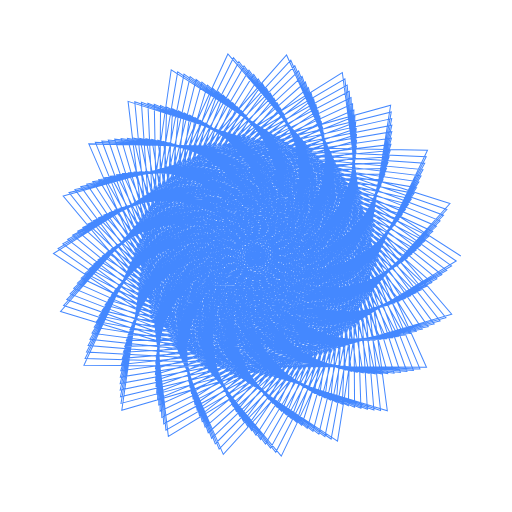
t = 0.00 s
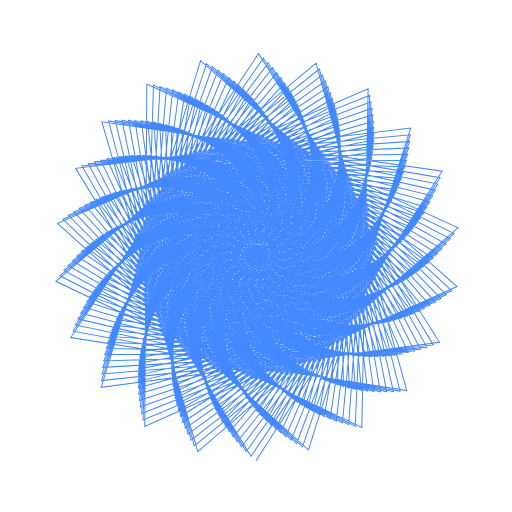
t = 2.50 s
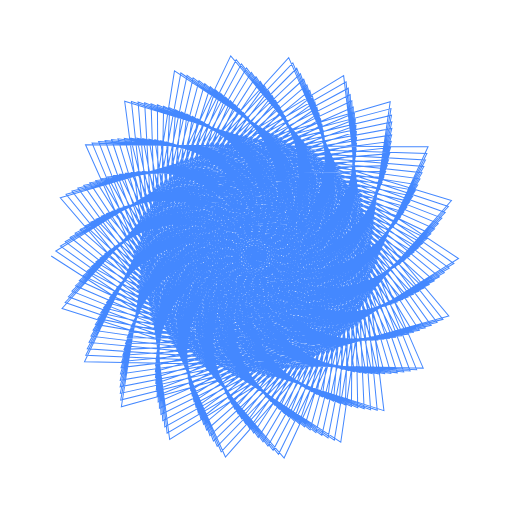
t = 5.00 s
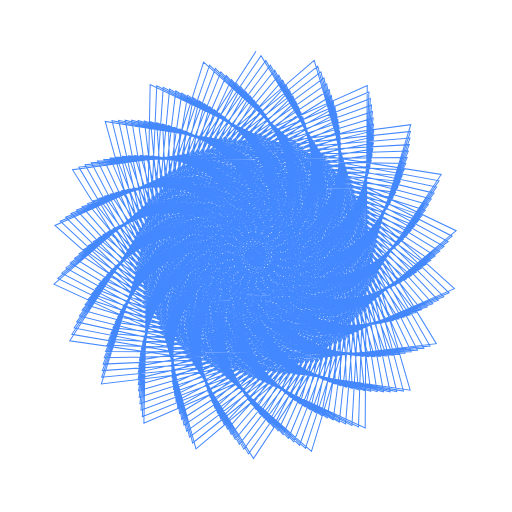
t = 7.50 s

The animated SVG that drew these frames (rendered in a browser with its animation timeline set to each time). Animation: 1 SMIL element (animateTransform=1); one cycle of 10.00 s, repeats indefinitely.

<svg viewBox='0 0 500 500' xmlns:xlink="http://www.w3.org/1999/xlink" xmlns="http://www.w3.org/2000/svg"><path d='M 250 250 L 250 250 L 249.917124883801 250.182021194137 L 249.737365697699 249.698299447706 L 250.57511307341 249.828988442518 L 249.889767767452 250.792369140557 L 249.155672074498 249.464173205021 L 251.005033648051 249.344326783919 L 250.210315824769 251.384112442633 L 248.460755725462 249.563276903172 L 251.164700730825 248.627603480179 L 250.85155858313 251.809654104932 L 247.800173702752 250.027645287743 L 250.966975445713 247.80342118571 L 251.731630855329 251.939446978103 L 247.326379274709 250.831716428416 L 250.375999700693 247.023655896057 L 252.723182341743 251.680558815876 L 247.175973942734 251.89337709606 L 249.414506205298 246.447930600852 L 253.668450227566 250.991197723902 L 247.450304041005 253.082052971103 L 248.164113780066 246.222497943421 L 254.398610432847 249.889427580049 L 248.199681132549 254.233066497883 L 246.758402521019 246.459937036681 L 254.755282581476 248.454915028125 L 249.413146798658 255.166778814704 L 245.369356056554 247.22202651758 L 254.611782546719 246.82329388489 L 251.015133742057 255.710473140269 L 244.188501033228 248.507860677011 L 253.891686440002 245.173533730284 L 252.869652582976 255.720585114568 L 243.404689480572 250.248755205622 L 252.582497849548 243.709474993526 L 254.791829741501 255.10278039195 L 243.180892204038 252.310793990612 L 250.742676689899 242.637362474338 L 256.565817970666 253.827536332432 L 243.632553844406 254.505067086694 L 248.500949483314 242.14170199417 L 257.9673802099 251.939291775595 L 244.809979250041 256.604822829948 L 246.047613198655 242.362026540204 L 258.788885218133 249.557850000018 L 246.686879025838 258.367988372994 L 243.618389586522 243.373156971031 L 258.864111037393 246.871496281484 L 249.156628513113 259.562882647774 L 241.472199204239 245.171272052827 L 258.090169943749 244.122147477075 L 252.037041801247 259.994521534319 L 239.86492052302 247.667584086126 L 256.444061155563 241.583701774333 L 255.083602467386 259.528745245498 L 239.021705987289 250.690695714822 L 253.991813041588 239.535515844486 L 258.010209655707 258.111506720186 L 239.110687251215 253.997857908824 L 250.88885630523 238.233524976925 L 260.515680160526 255.781044089221 L 240.220882784575 257.294440793302 L 247.371111836967 237.881875267754 L 262.313578356959 252.671289585018 L 242.346816216864 260.260057406347 L 243.737202236678 238.60801315943 L 263.16249748344 249.005686167031 L 245.381784829461 262.579033692562 L 240.323114789954 240.443960410736 L 262.893739405901 245.081516073757 L 249.12093272659 263.972374197996 L 237.471464584624 243.316004163252 L 261.433461740529 241.245803713198 L 253.274353109861 264.228092342684 L 235.498145224713 247.044292288387 L 258.816778784387 237.864745084376 L 257.489455591534 263.226793070977 L 234.659542419195 251.352908426881 L 255.191984894559 235.289347640071 L 261.380882593229 260.959722231842 L 235.123576225788 255.889992842955 L 250.813957954512 233.820461302983 L 264.565437760542 257.537109714192 L 236.947612026532 260.2564695773 L 246.026816850001 233.676586887034 L 266.698883262388 253.185482347957 L 240.065749501137 264.041035112336 L 241.236956291538 234.967732540845 L 267.511137898871 248.233633818619 L 244.287203745431 266.858349828906 L 236.878564706414 237.678152093284 L 266.836405164387 243.088020461503 L 249.306500638873 268.386926296587 L 233.374549510786 241.660072180725 L 264.63509126946 238.199402407735 L 254.725107856132 268.403080061444 L 231.096364777039 246.639557267675 L 261.005017613059 234.023467606009 L 260.083014862118 266.807522461395 L 230.326496051704 252.234556420495 L 256.180339887499 230.978869674097 L 264.897764970635 263.641722724045 L 231.227270313736 257.984022803479 L 250.517679966133 229.406505700764 L 268.707629232581 259.092007946339 L 233.819221901708 263.385903784722 L 244.470160066654 229.533909256735 L 271.115079206048 253.480435335171 L 237.971486683855 267.940871422629 L 238.551193066844 231.448320296876 L 271.826523428919 247.242668861585 L 243.40567688899 271.197992893376 L 233.290918342498 235.081334169473 L 270.684450501233 240.894314552871 L 249.71349429066 272.798199807847 L 229.188977793282 240.207076294003 L 267.688666255465 234.988301691589 L 256.387075291106 272.511447515114 L 226.667818824185 246.45467609675 L 263.004185452275 230.066832646997 L 262.859843079496 270.263870212048 L 226.030833498141 253.334525034568 L 256.954470004267 226.612068347976 L 268.554583966108 266.152009591523 L 227.429371927012 260.276514408633 L 250 225 L 272.934670461262 260.442264641031 L 230.842014929303 266.677278196125 L 242.703506880769 225.461842201155 L 275.553904782974 253.554989499663 L 236.068503330546 271.952526063052 L 235.684468115562 228.056765350896 L 276.100406061081 246.034044447212 L 242.739478515239 275.58993606419 L 229.566540704893 232.658900229939 L 274.430330416582 238.503959127743 L 250.341796284828 277.197852402344 L 224.922391870187 238.960363661445 L 270.587975613707 231.618072458814 L 258.257755967842 276.545234343956 L 222.220788363195 246.490669460199 L 264.809924564908 226.00195561339 L 265.815267508265 273.588923537161 L 221.780781995655 254.651422924573 L 257.512235381149 222.197008801602 L 272.344884040498 268.485295702712 L 223.737366654262 262.763780386207 L 249.261175193966 220.609284835071 L 277.23886268203 261.584660538381 L 228.022109102726 270.124917682006 L 240.729490168752 221.468304511145 L 280.007061577704 253.408262823179 L 234.361038173041 276.068810348287 L 232.641570156721 224.79990251257 L 280.324581503499 244.609289783561 L 242.29061349789 280.026077994988 L 225.711976191109 230.41602952773 L 278.06662071835 235.920767014773 L 251.191009772371 281.577547335443 L 220.582544822664 237.923024762406 L 273.326996077485 228.094492610282 L 260.334384235793 280.496565420831 L 217.763587049806 246.74828043882 L 266.418116373326 221.836096599514 L 268.944384672251 276.775927423523 L 217.584520725953 256.183583381328 L 257.851766701188 217.741826467233 L 276.262033633363 270.636511077217 L 220.158615319865 265.441883316883 L 248.301742045524 216.242690866717 L 281.612400520201 262.516234791279 L 225.365431348834 273.722943058799 L 238.55100766841 217.561125565285 L 284.466222876354 253.039651400656 L 232.85308851412 280.2823946625 L 229.427516169764 221.684405196876 L 284.490897843925 242.970208685893 L 242.060815062393 284.498251296645 L 221.733941808138 228.357681402071 L 281.586025906371 233.148799228481 L 252.260458703056 285.928962223418 L 216.177292283071 237.09788999058 L 275.899898650418 224.423541099322 L 262.613930988188 284.357659190132 L 213.304552470409 247.227973556571 L 267.824885941764 217.576652838377 L 272.24206536974 279.818291837196 L 213.45017217855 257.929065911086 L 257.97146733307 213.254718553836 L 280.299232028119 272.600808359574 L 216.700346158334 268.306639615866 L 247.122516028834 211.908530010045 L 286.047380133909 263.234288249901 L 222.877711165765 277.465277140279 L 236.171219105927 213.748037032683 L 288.923042408703 252.448830261643 L 231.548405859119 284.58581607625 L 226.047546270833 218.716778293275 L 288.591264162349 241.118877866405 L 242.051542775527 288.998231084893 L 217.639320225001 226.488589908302 L 284.981386937715 230.192360869759 L 253.54918834065 290.243797809384 L 211.714584242749 236.487526492368 L 278.301054877163 220.611391784574 L 265.093106660072 288.120835921418 L 208.852037387832 247.929934090994 L 269.02660622973 213.23115101912 L 275.702959904558 282.709598776883 L 209.385793564167 259.885658075592 L 257.870015212601 208.743935469395 L 284.449516380265 274.37356808442 L 213.369647111024 271.353623749357 L 245.724590947339 207.615086676597 L 290.535807453775 263.736386499749 L 220.564474445067 281.345650979121 L 233.593543073459 210.036664664751 L 293.369163112602 251.635753927876 L 230.450491778475 288.971486092995 L 222.507118375466 215.903351191365 L 292.61765908966 239.057644964747 L 242.263980793293 293.517743586191 L 213.435152665297 224.813258658773 L 288.245688866237 227.055996793345 L 255.055966042332 294.513786711296 L 207.202456766718 236.094235253128 L 280.525042927071 216.664407095411 L 267.768364474409 291.778525870411 L 204.414400968681 248.854067647785 L 270.019902112614 208.807239478261 L 279.32150352844 285.443609167686 L 205.399368285903 262.050877590594 L 257.546364465041 204.217772188755 L 288.705768902525 275.95040372835 L 210.173458252009 274.578172682189 L 244.109338022476 203.37060903822 L 295.069606512041 264.020362650437 L 218.431037483617 285.357610293106 L 230.821653660029 206.434520183245 L 297.796225912942 250.600656706425 L 229.562594004877 293.431698518369 L 218.811902652352 213.250270969249 L 296.562139304767 236.789126320962 L 242.699036368731 298.048474794263 L 209.128631645943 223.335955879368 L 291.372068349599 223.74448704603 L 256.779282301684 298.730702144275 L 202.649023622541 235.920048433984 L 282.566653485348 212.58913151549 L 270.635903933465 295.323277340113 L 200 250 L 270.801654165862 204.312680271613 L 283.091922089949 288.0142695891 L 201.498797475721 264.421974680981 L 256.999746766778 199.68455957461 L 293.060724200602 277.32716654393 L 207.118564349842 277.975390552795 L 242.278404719195 199.183300320471 L 299.640627853843 264.084319872692 L 216.482501190703 289.494522070393 L 227.859476838618 202.948993271766 L 302.195878507439 249.344052718087 L 228.887702768604 297.958637445336 L 214.96777577296 210.763495750686 L 300.416847962622 234.316204492731 L 243.357338621091 302.582079169667 L 204.727093568524 222.060709686057 L 294.353821017056 220.26284207953 L 258.717352054445 302.886366609542 L 198.062467830771 235.966726961601 L 284.420895446428 208.392284890107 L 273.69167455248 298.747764634898 L 195.617180102989 251.367077192121 L 271.36900220931 199.755341133823 L 287.008237885031 290.415718831229 L 197.691891603767 266.995934690625 L 256.229672445015 195.152655659295 L 297.506976753128 278.499950171497 L 204.211587571861 281.54015357145 L 240.233713309179 195.06131013327 L 304.240657023203 263.926633681233 L 214.723745495465 293.749581348068 L 224.711186612522 199.587343677869 L 306.559784151457 247.866735660883 L 228.428547374364 302.544385348198 L 210.980814962065 208.44878823698 L 304.1740230457 231.642025519029 L 244.239237567543 307.110188374727 L 200.238011169693 220.99130358578 L 297.184408691454 216.616297742195 L 260.868116245974 306.972660542264 L 193.451033144366 236.235758373219 L 286.083001404477 204.080755563223 L 276.931379832421 302.044795900473 L 191.274266951566 252.95436590897 L 271.719348608398 195.143187332594 L 291.064275704119 292.642294273363 L 193.986362167964 269.769480944665 L 255.235931314427 190.630436895067 L 302.036988529238 279.465095024586 L 201.458980337503 285.267115137548 L 237.977459173036 191.012725846468 L 308.86142311631 263.545953961341 L 213.159423959706 298.115818158058 L 221.381200924351 196.356693432753 L 310.879630434124 246.169778308711 L 228.187593022748 307.180931278344 L 206.857291854348 206.311709419352 L 307.826005631478 228.769995932449 L 245.344803418372 311.624420036106 L 195.668985837279 220.131272205696 L 299.857466458968 212.810310053822 L 263.229243659135 310.981530910656 L 188.82301546463 236.728354918882 L 287.548432936012 199.661593350109 L 280.350481468406 305.207320842764 L 186.979557503529 254.760654109368 L 271.850361329264 190.484273424744 L 295.253669070509 294.688538079208 L 190.389813471269 272.739077861908 L 254.018593249876 186.126289380591 L 306.643096737123 280.219192445016 L 198.867018327081 289.150711171535 L 235.51210884267 187.045564017987 L 313.494607394499 262.941206737336 L 211.793958600991 302.586104634373 L 217.874177331052 193.264019195547 L 315.147138037964 244.254531745584 L 228.167037879294 311.860179154573 L 202.603666162376 204.357612477517 L 311.365248068626 225.703779522814 L 246.673826136501 316.116386527318 L 191.027739798781 219.483897254733 L 302.366809580301 208.850549768186 L 265.798133001186 314.9049997587 L 184.186754201178 237.445451922755 L 288.812885669973 195.142002351803 L 283.944203790251 308.228438318796 L 182.741311252064 256.784451923941 L 271.759976744925 185.786734921355 L 299.569866664657 296.54920320315 L 186.909734493889 275.900934314585 L 252.57800849462 181.648600071384 L 311.317521696777 280.759088623775 L 196.441793652188 293.185165656799 L 232.840397785622 183.167761882125 L 318.131851949421 262.111595681088 L 210.631534930601 307.153162275412 L 214.195008448804 190.316144728923 L 319.354069474297 242.122624335831 L 228.368810393751 316.57395614066 L 198.226579161454 202.591636869906 L 314.784322054557 222.447293854661 L 248.225815261698 320.577703763401 L 186.3221081891 219.052203721116 L 304.706440237081 204.742896727843 L 268.571915247838 318.73517268493 L 179.550623583558 238.387706405088 L 289.872294140555 190.52933361758 L 287.707538431218 311.101403792861 L 178.567741505358 259.023992816632 L 271.446402189863 181.058779869293 L 304.006138928709 298.219259202242 L 183.553490867722 279.251007232814 L 250.914807703509 177.205747981962 L 316.052374830018 281.081888284254 L 194.189208193963 297.364496386885 L 229.965327933029 179.387168905581 L 322.76476841271 261.056603359292 L 209.676097211012 311.809569355111 L 210.348817171555 187.51973351285 L 323.492237786691 239.775960431196 L 228.794566872235 321.314021102893 L 193.732846997088 201.018702620828 L 318.075926607236 219.004706541699 L 250.000000000001 325 L 181.560031004489 218.838956309303 L 306.8705541075 200.493434016224 L 271.547456242731 322.464247249713 L 174.923023932194 239.555495966102 L 290.722836418401 185.831077661845 L 291.635249221152 313.819636651211 L 174.467006702023 261.477235008823 L 270.908118260624 176.308680356505 L 308.555584845679 299.693897848533 L 180.328316960115 282.785005450508 L 249.029901721002 172.806095387465 L 320.839666760859 281.184958124238 L 192.114967115081 301.682520912896 L 226.890164953304 175.711538418712 L 327.384946702529 259.775992218016 L 208.931343937024 316.547768476343 L 206.340951667324 184.88128150305 L 327.553515214739 237.216718815683 L 229.445689304353 326.072073140061 L 189.129453820711 199.643504809855 L 321.232895924057 215.380431281247 L 251.995329578197 329.374924629094 L 176.749544949676 218.84665611976 L 308.853546765183 196.108441911943 L 274.72135955 326.084521303611 L 170.312372896295 240.948917933148 L 291.360938516034 181.054856842031 L 295.72187729962 316.376727368849 L 170.44720177004 264.141863165204 L 270.143880860355 171.544763948581 L 313.211138887245 300.968538536802 L 177.241308074088 286.49839378973 L 246.924481094135 168.457979032528 L 325.67131551906 281.06593001368 L 190.224572551445 306.132862686153 L 223.61843527385 172.148519329431 L 331.98396379926 258.269805303736 L 208.400723544887 321.360074260128 L 202.176980156638 182.407110040616 L 331.52984181048 234.447350889381 L 230.323283447626 330.839760178501 L 184.423544759808 198.470508268264 L 324.248207120811 211.579123652041 L 254.210473863465 333.694156963584 L 171.898775185388 219.077537574484 L 310.65001989556 191.59439165056 L 278.08996955774 329.588401229358 L 165.727096666488 242.567788771803 L 291.783278563293 176.208417604023 L 299.96174644486 318.766444521871 L 166.516349536861 267.015290339824 L 269.152722985075 166.775405064026 L 317.965578124254 302.038833482659 L 174.299412771879 290.386397379782 L 244.600015320477 164.169701355169 L 330.539154839759 280.722703945083 L 188.523317489114 310.708957390617 L 220.153922853085 168.705647927175 L 336.553392542621 256.538366719826 L 208.087430353155 326.238681163818 L 197.862685477383 180.10335891926 L 335.41323399986 231.470578592814 L 231.428177170833 335.608687624575 L 179.622418728336 197.503942487551 L 327.114987843861 207.605676679051 L 256.643824247568 337.949415002986 L 167.015926983397 219.533565591374 L 312.25478732418 186.957938999259 L 281.64937482974 332.968410090146 L 161.175621169884 244.411643761892 L 291.98679074915 171.299622602004 L 304.348968613901 320.982741639114 L 162.682392198323 270.094660181065 L 267.933956250197 162.009016295895 L 322.811529493747 302.90067270632 L 171.509425328809 294.444006207656 L 242.058251831816 159.949521733457 L 335.434942551895 280.15345073378 L 187.016279832197 315.404059459822 L 216.500665705698 165.390339784168 L 341.084810442469 254.582281817992 L 207.994400739195 331.175671421558 L 193.404059440929 177.975979616283 L 339.195793081566 228.28939207322 L 232.760919058112 340.370427067039 L 174.733521083878 196.747796744463 L 329.826523748617 203.465216168854 L 259.293494795221 342.132464172469 L 162.109277296486 220.216433009896 L 313.662880851367 182.205917649807 L 285.39541170263 336.217195676972 L 156.666363255369 246.479736938633 L 291.968669026026 166.336442699441 L 308.877449689066 323.019763886988 L 158.95318285391 273.376849393501 L 266.48717215547 157.254039687349 L 327.741477216122 303.550188797568 L 168.877978324083 298.665979895734 L 239.301214713993 155.805647762703 L 340.350369048039 279.356614465623 L 185.708316666882 320.211248772501 L 212.66295218373 162.209881761296 L 345.569808495483 252.402437124386 L 208.124309554844 336.16302310006 L 188.807296984126 176.030728693524 L 342.869713655762 224.907047094915 L 234.321777275217 345.116525021639 L 169.764436137685 196.205815447241 L 332.376265837728 199.16309581975 L 262.157323655741 346.235126027504 L 157.187166250626 221.127558270712 L 314.869555888099 177.345332435687 L 289.323668125656 339.3275384478 L 152.207721876867 248.771041299407 L 291.726370573381 161.326948858332 L 313.540895426122 324.871854581322 L 155.336477115929 276.858470454904 L 264.812243087312 152.518937968842 L 332.747770356165 303.983761457344 L 166.4115353753 303.046852702919 L 236.331203164089 151.746226570891 L 345.277065828328 278.330914689514 L 184.604058727004 325.123437521315 L 208.645317016865 159.17142412564 L 350 249.999999999998 L 208.479566784471 341.192618262636 L 184.078790122399 174.273161374099 L 346.427291975148 221.327062195519 L 236.110738698986 349.838511710222 L 164.722879524294 195.881493707126 L 334.757837652264 194.704892110491 L 265.232874736842 350.249286916425 L 152.257988566852 222.268083351444 L 315.870296887769 172.383352379034 L 293.429487739634 342.292359351535 L 147.80806928237 251.284249276083 L 291.257619017079 156.279303923618 L 318.332817598751 326.533561520524 L 151.839924800043 280.535874586112 L 262.909323057112 147.812185764607 L 337.822630521216 304.198021811999 L 164.116384023155 307.580938744882 L 233.15078968581 147.779336180065 L 350.206614110893 277.075348352896 L 183.70790506613 330.133377248677 L 204.452537114963 156.281972786789 L 354.367029361176 247.376418035709 L 209.062314448831 346.256251234471 L 179.225121708917 172.708625300863 L 349.860934210993 217.553215590635 L 238.1275083113 354.527909866704 L 159.616690437184 195.778073139438 L 336.965042309558 190.096398972209 L 268.517439639586 354.16690659319 L 147.330184920366 223.638871960524 L 316.660822569077 167.327303573586 L 297.70797419197 345.104727529699 L 143.475742216514 254.017773472625 L 290.560407401723 151.201754310078 L 323.246540334371 327.99964313409 L 148.471061704563 284.40515497133 L 260.778848175027 143.142260776209 L 342.958159689943 304.189856496017 L 161.998628772693 312.262337428928 L 229.762818024737 143.912976921303 L 355.130553501368 275.589191477966 L 183.024017941005 335.233666043607 L 200.089627136513 153.548381658846 L 358.662580878734 244.533418182028 L 209.874423757378 351.345636961823 L 174.253059005239 171.342254482244 L 353.163164626679 213.589541829185 L 240.371508858034 359.176243562091 L 154.45382373729 195.89853789799 L 338.991869381237 185.343622247818 L 272.008039852695 357.980026772742 L 142.412233244361 225.240507991192 L 317.237090925024 162.18466190955 L 302.153995683914 347.757867888995 L 139.219033144461 256.969747667744 L 289.633000912903 146.102621598821 L 328.275206635597 329.265074441109 L 145.237301485829 288.462150226279 L 258.421536858024 138.517634950863 L 348.14634816491 303.956411499397 L 160.064184297481 317.084939099045 L 226.17040084475 140.155062910937 L 360.04039071378 273.872000577217 L 182.556317911113 340.416755893436 L 195.561834826508 150.977345155042 L 362.878387509502 241.473005614245 L 210.917492511999 356.452419457945 L 169.169547069018 170.178963430858 L 356.32663365156 209.440328202427 L 242.84188077366 363.775047040823 L 149.24234194113 196.245610946716 L 340.832501605317 180.452773943743 L 275.701429204787 361.680779621344 L 137.512639986287 227.073294236955 L 317.59530401363 156.963045646878 L 306.762189746364 350.245168537929 L 135.046181504878 260.138028081952 L 288.473939346865 140.990294050788 L 333.411785082029 330.325052813113 L 142.145927636966 292.702448111431 L 255.838389772485 133.946765642381 L 353.379082641896 303.495095776341 L 158.318768812867 322.042430886329 L 222.376917147638 136.513413595564 L 364.927608335259 271.923613806517 L 182.308479158917 345.674960184059 L 190.874636127959 148.575390821563 L 367.006239597001 238.197462333498 L 212.192842764705 361.568180328379 L 163.981701964281 169.223441500407 L 359.344125847828 205.110110909312 L 245.537482371887 368.315873560646 L 143.990407095659 196.821750571724 L 342.481321426164 175.430266278666 L 279.594096572611 365.261396174309 L 132.639931324121 229.137251370136 L 317.731912525726 151.670207843159 L 311.526968240274 352.560188080757 L 130.965364999703 263.520194907845 L 287.082039324996 135.873218044582 L 338.649076706447 331.175003536153 L 139.204085577144 297.121389487188 L 253.030689510456 129.438086772434 L 358.64815438922 302.803584611428 L 156.76789762413 327.128302759592 L 218.386009437668 132.995745373406 L 369.783673626834 269.744151854667 L 182.283925035025 351.000461342203 L 186.033730070706 146.348872117412 L 371.037993560366 234.70934550515 L 213.701518731286 366.68444736804 L 158.696803800083 168.480147426044 L 362.208567763328 200.603670981514 L 248.456890302338 372.790304228229 L 138.706272546676 197.629147137504 L 343.932917356608 170.282705534641 L 283.682268842837 368.714214673723 L 127.802644350395 231.432117184669 L 317.643620125711 146.314028642789 L 316.442522577406 354.696662762243 L 126.984690928477 267.11355410304 L 285.456396251262 130.759889446238 L 343.979722039717 331.81058516682 L 136.41877485851 301.714072507956 L 250.000000000011 125 L 363.945267529767 301.879822740348 L 155.416876855697 332.335853771426 L 214.201580633769 129.609663299418 L 374.600047352638 267.33401856813 L 182.48582383264 356.38531861325 L 181.045033442146 144.303961346675 L 374.965580534871 231.011485535125 L 215.444284963513 371.7927032228 L 153.322289603747 167.953304072996 L 364.913035663186 195.926029971239 L 251.598400273154 377.189956822726 L 133.398274608101 198.669720090067 L 345.182090156119 165.016885715382 L 287.96191412555 372.031688818619 L 123.009318231747 233.95734610377 L 317.327387561042 140.902507433923 L 321.502829157075 356.648513456748 L 123.112187574871 270.915139444077 L 283.596386010129 125.658844918272 L 349.39620831808 332.227694677577 L 133.796841497625 306.4753570513 L 246.748165649638 120.640865906741 L 369.262047418613 300.722027222111 L 154.270797366918 337.658198494119 L 209.827790731248 126.362652881633 L 379.368192629706 264.693901310524 L 182.91708479489 361.821475967652 L 175.914675244051 142.446642749724 L 378.781014956422 227.106983886045 L 217.421624781417 376.884394107854 L 147.865746034401 167.646893398666 L 367.450763133475 191.082445405767 L 254.960028039361 381.506494599502 L 128.074824139221 199.94511521022 L 346.223858819635 159.639782017422 L 292.428745216525 375.206395920301 L 118.268485351675 236.712108953706 L 316.7804365369 135.443754880229 L 326.701655014475 358.409852495244 L 119.355795653083 274.921714839893 L 281.501666403573 120.578653175769 L 354.890876847032 332.422472386242 L 131.344970438513 311.399869379036 L 243.277310227546 116.368995206115 L 374.590049109024 299.328690059751 L 153.334528860036 343.088273640072 L 205.269053216096 123.262071976004 L 384.079583790672 261.824771055719 L 183.580354359295 367.300770129455 L 170.648990940516 140.782705759382 L 382.476403082351 222.999210634457 L 219.633738967444 381.9509385753 L 142.334901943344 167.564651632623 L 369.815148549862 186.078406011939 L 258.539510655991 385.731635066245 L 122.74439803741 201.456702119254 L 347.053466371351 154.158544119441 L 297.078223305628 378.231044955523 L 113.588662444347 239.695293003793 L 316.000253351927 129.945984833986 L 332.032563675494 359.974990324282 L 115.72335982173 279.129776903289 L 279.172178325282 115.527906197018 L 360.455930515199 332.391306665336 L 129.069678153953 316.482007026048 L 239.589835476032 112.192639983984 L 379.920765899297 297.698580567351 L 152.612714185878 348.618844861205 L 200.530031234608 120.315142787019 L 388.725715251529 258.727882214588 L 184.478012642597 372.814938719751 L 165.254516501366 139.317738428496 L 386.043951441006 218.691801771465 L 222.080544724082 386.983736323317 L 136.737620787513 167.710064679046 L 371.999762404675 180.919626714942 L 262.334307995736 389.8571587237 L 117.415530653461 203.205572040074 L 347.666385458442 148.580489295782 L 301.905561928535 381.098484510245 L 108.978341727231 242.905502273006 L 314.984592291864 124.417506137757 L 337.4889212136 361.338441990539 L 112.2226202727 283.535557777969 L 276.608146671173 110.515210396526 L 366.08344145198 332.130838426651 L 126.977305391734 321.715943912922 L 235.688419462201 108.119984978468 L 385.245637953253 295.83074748046 L 152.109763852201 354.242513721265 L 195.615633521279 117.528943981305 L 393.29811037666 255.404772194876 L 185.61217016946 378.355628508116 L 159.737982246386 138.057121034671 L 389.475975202521 214.188656248252 L 224.761674895768 391.974177039112 L 131.081892902456 168.086363746094 L 373.998354485606 175.612043415201 L 266.341604529667 393.874917763299 L 112.096805137199 205.192535815646 L 348.058323739167 142.913095359588 L 306.905731158131 383.801710606997 L 104.445982040352 246.341058103447 L 313.731478777714 118.866714321627 L 343.063902503297 362.494933445275 L 108.861204402579 288.135028219595 L 273.810080984524 105.549177767967 L 371.765358822107 331.637965377167 L 125.074010072537 327.095635678314 L 231.576014666057 104.15913890677 L 390.556060986701 293.724520808155 L 151.8298507402 359.951724835532 L 190.531010088658 114.910402921155 L 397.788330333324 251.857260694759 L 186.984664848364 383.914403764968 L 154.106306495417 137.006019868096 L 392.764906463371 209.493932769213 L 227.676477456666 396.913649268056 L 125.375827641727 168.696521205945 L 375.804860899801 170.16180754813 L 270.558311370141 397.776844713941 L 106.796844720808 207.418122186974 L 348.22522906063 137.163993441869 L 312.073462032803 386.333874408608 L 100 250.000000000004 L 312.239212265193 113.302083203114 L 348.750497665239 363.439407662715 L 105.646618573979 292.923900927965 L 270.778775835229 100.638417004943 L 377.493516750809 330.909846041821 L 123.36576034563 332.614825226224 L 227.25584580712 100.318125846679 L 395.843395012448 291.379513424435 L 151.776905033747 365.738773171528 L 185.281547682097 112.466288025171 L 402.187982927821 248.087448729746 L 188.59705919724 389.482754707429 L 148.366589029536 136.169381208267 L 395.90330243729 204.612046335039 L 230.824015264646 401.793549301113 L 119.627645389046 169.54324668994 L 377.413410936634 164.575280430706 L 274.981068573935 401.554961030328 L 101.524303947444 209.882576332609 L 348.163294421307 131.340960612536 L 317.40325121759 388.688289791527 L 95.6487611746588 253.880086736463 L 310.506368893026 107.732156397234 L 354.541518697134 364.167030567046 L 102.586239974249 297.897634128111 L 267.515310932377 95.7915246072961 L 383.259642372502 329.943903549632 L 121.858327809023 338.267048484132 L 222.731407411647 96.6048766803506 L 401.098973136066 288.795622397719 L 151.954609366387 371.595811504764 L 179.872865003531 110.203201262736 L 406.488731415516 244.097717393872 L 190.450637822191 395.052106031647 L 142.526104369193 135.551925494841 L 398.883853545175 199.547664538309 L 234.20306608241 406.605290072856 L 113.845669450417 170.628983422191 L 378.818333763163 158.859027399954 L 279.606247704553 405.201385615131 L 96.287859852898 212.585858670849 L 347.868962713512 125.451912349562 L 322.889365894559 390.858440781833 L 91.4005712909636 257.978797726931 L 308.531803876851 102.165538743763 L 360.429606285404 364.673196762149 L 99.6873085786779 303.051435396965 L 264.021050969503 91.0170759807501 L 389.055363996185 328.737829179427 L 120.55728090002 344.045640366811 L 218.006461121579 93.0272206080462 L 406.314110394968 285.973030056274 L 152.366394190247 377.514858022843 L 174.31080770782 108.127570789257 L 410.682303276952 239.890726355793 L 192.546405151441 400.613825524012 L 136.592294874457 135.15814169843 L 401.699391396864 194.305703614993 L 237.81212286558 411.340310062167 L 108.038317832898 171.955904795516 L 380.014164946064 153.019811748081 L 284.429954651358 408.708343267471 L 91.0962031078094 215.527643926684 L 347.338931241761 119.504894863019 L 328.525848878578 392.837988847151 L 87.2636674774672 262.29333466215 L 306.31465364673 96.610887659362 L 366.40723679145 364.95353505908 L 96.9569192256104 308.380265733239 L 260.297645202804 86.3236165377633 L 394.872219380618 327.28958566155 L 119.46797846229 349.943740940986 L 213.085032747747 89.5928767393258 L 411.480112632927 282.91220478876 L 153.015433371749 383.487804071871 L 168.60144317622 106.245643728595 L 414.760498952281 235.469412090511 L 194.885083426983 406.159232743855 L 130.572763673597 134.992281896224 L 404.342896657445 188.891324254331 L 241.64939431853 415.990082187921 L 102.214094917426 173.525911192585 L 380.995652793964 147.064588459155 L 289.448032703546 412.06817305017 L 85.9580291283054 218.707320464203 L 346.570156012193 113.508077280079 L 334.306523953832 394.620780038077 L 83.2462095539341 266.820623409063 L 303.854337725656 91.0769044218841 L 372.466729406788 365.003913796029 L 94.4020138104511 313.878843866784 L 256.347026761605 81.7196528073243 L 400.701664111905 325.597410232775 L 118.595563495486 355.954301785869 L 207.971409069147 86.3094457692593 L 416.588285402339 279.613901578631 L 153.904640017942 389.506422038265 L 162.751055070647 104.563479109562 L 418.715200526297 230.836985848479 L 197.467110956256 411.679607770175 L 124.475267425645 135.058356057795 L 406.807506791151 183.309927170955 L 245.712805717383 420.546122691731 L 96.3815830324597 175.340627056029 L 381.757764514658 141.000497752972 L 294.656065876827 415.273336568257 L 80.8820291627731 222.123989885587 L 345.559855789387 107.469743698008 L 340.225001427363 396.20085197232 L 79.3562713739109 271.557316173069 L 301.150560347564 85.5723253946276 L 378.600253471126 364.820445945669 L 92.0293736056248 319.541650804167 L 252.171411691862 77.2136435615808 L 406.535080076627 323.659817440745 L 117.944957092822 362.070092543833 L 202.670134381295 83.1844017469728 L 421.629942886501 276.07916227137 L 155.036662537573 395.562373359317 L 156.766137673638 103.08694096266 L 422.538380356355 225.996931362723 L 200.292640625242 417.166200004632 L 118.307708923477 135.360127045533 L 409.08652367574 177.567148442381 L 249.999999999986 425 L 90.5494339359811 177.401398209993 L 382.295692181105 134.834858440923 L 300.049382489732 418.31642615145 L 75.876881362529 225.776466897639 L 344.305515916311 101.39828511165 L 346.274683894565 397.572440655434 L 75.6018322282346 276.499793920919 L 298.20331181235 80.1059131978944 L 384.799835946826 364.399494005475 L 89.8456117135131 325.362934607015 L 247.77329773268 72.8139909670836 L 412.363784022944 321.47560169562 L 117.520852572676 368.283707656335 L 197.186006795594 80.2250839440496 L 426.596416833977 272.309315574444 L 156.413880940893 401.647216655812 L 150.653390018517 101.821691583461 L 426.222109635528 220.953002296212 L 203.361538675381 422.610237023393 L 112.078129543129 135.901105834991 L 411.173421080693 171.668854616152 L 254.508339122529 429.343343557424 L 84.7263602130947 179.709289436027 L 382.604858500986 128.575161099824 L 305.623058987504 421.190172933123 L 70.9512418442937 229.663279445805 L 342.804891894184 95.3021912226652 L 352.448772212286 398.729987131698 L 71.9907683171172 281.644169062716 L 295.01286957682 74.6864478357128 L 391.057369043953 363.737674665865 L 87.8571656589633 331.336715398737 L 243.155462827141 68.5290317684689 L 418.179036202501 319.043839565871 L 117.327709809292 374.58757327901 L 191.524074293109 77.4386888299636 L 431.47906549739 268.30597678885 L 158.038403381314 407.752415979414 L 144.419709814412 100.773184968897 L 429.758566883352 215.709219430822 L 206.673383745237 428.002933469964 L 105.794701546133 136.684546959246 L 413.061852002162 165.621137589886 L 259.234905681445 433.567852624186 L 78.9211265965633 182.265082306015 L 382.68092238436 122.229061069289 L 311.371924010021 423.88745481865 L 66.1137357521689 233.782669116749 L 341.056012718116 89.1900421370672 L 358.740271674109 399.668143959364 L 68.5308442984364 286.986288391263 L 291.579799080028 69.3227177853714 L 397.364617989052 362.831863252101 L 86.0702901283927 337.456790596332 L 238.32096336754 64.367028512342 L 423.972049085421 316.363891816407 L 117.369749768184 380.973954370501 L 185.689630535648 74.8322621617822 L 436.269282568684 264.071047272597 L 159.912062942991 413.869349168209 L 138.072187171627 99.9466604321758 L 433.14004635668 210.269867600608 L 210.227466178615 433.335499981391 L 99.4657202412586 137.713444181786 L 414.745655848237 159.43030926886 L 264.176504800369 437.665305029047 L 73.1425412180083 185.069273273926 L 382.519784304065 115.80437127833 L 317.290562701053 426.401304335812 L 61.3729483270577 238.132591808943 L 339.057183965664 83.070499958498 L 365.141998383367 400.381781503893 L 65.2297049196658 292.521736276006 L 287.904954301638 64.0235110574706 L 403.713228931234 361.679197935579 L 84.4910498618472 343.716740362469 L 233.273132176721 60.3361608191415 L 429.733996141183 313.435405186072 L 117.650949250919 387.434961948614 L 179.688210437231 72.4126911953422 L 440.95850610307 259.606713635984 L 162.03641467703 419.989316302903 L 131.618098131879 99.3471364026339 L 436.358966373032 204.639492370841 L 214.022787599542 438.599152139908 L 93.0995960121608 138.990526402235 L 416.218865467908 153.102896005292 L 269.329666280366 441.627565870596 L 67.3994467970085 188.122072029184 L 382.117591444231 109.309054907662 L 323.373321254812 428.724916360417 L 56.7374159913103 242.710718671627 L 336.806990635044 76.9523002843221 L 371.646585818154 400.865994043676 L 62.094866741049 298.245838109995 L 283.989478052993 58.7976062344272 L 410.094736978965 360.277083710243 L 83.1253127047106 350.109933273873 L 228.015576226662 56.4445167107005 L 435.456020677561 310.258313903096 L 118.175035854785 393.962560508324 L 173.525585500006 70.1866970247108 L 445.538227423813 254.91544666872 L 164.412732889738 426.103548256691 L 125.064898009271 98.9794044159337 L 439.407877539083 198.822896465904 L 218.058060755736 443.785119442427 L 86.7048462181013 140.518253798425 L 417.475714017198 146.645632823621 L 274.690647012156 445.446596158954 L 61.7007117759678 191.42340011299 L 381.470742631508 102.751217893255 L 329.614311697029 430.851655709889 L 52.2156174564851 247.514437311075 L 334.30429972989 70.8442436117306 L 378.246491583054 401.116105682478 L 59.1337099573148 304.153664006617 L 279.834801999366 53.6537634950478 L 416.500574360382 358.623196130766 L 81.9787428250993 356.629532200821 L 222.552174095627 52.7000840012261 L 441.12924473006 306.832840936528 L 118.945483151727 400.548575594941 L 167.207758917528 68.160827057144 L 450 249.999999999993' fill='transparent' stroke='#4488ff'><animateTransform attributeName='transform' from='0 250 250' to='360 250 250' dur='10s' repeatCount='indefinite' attributeType='xml' type='rotate' /></path></svg>
